The GitHub repository Losabit/Instrument-Classification contains a labelled image folder "dataset" with 3 categories: guitar, piano, saxo. Examples follow, each with its label.

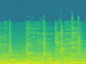
Label: guitar

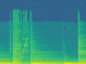
Label: guitar

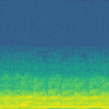
Label: saxo

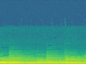
Label: piano

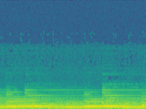
Label: piano

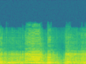
Label: saxo
